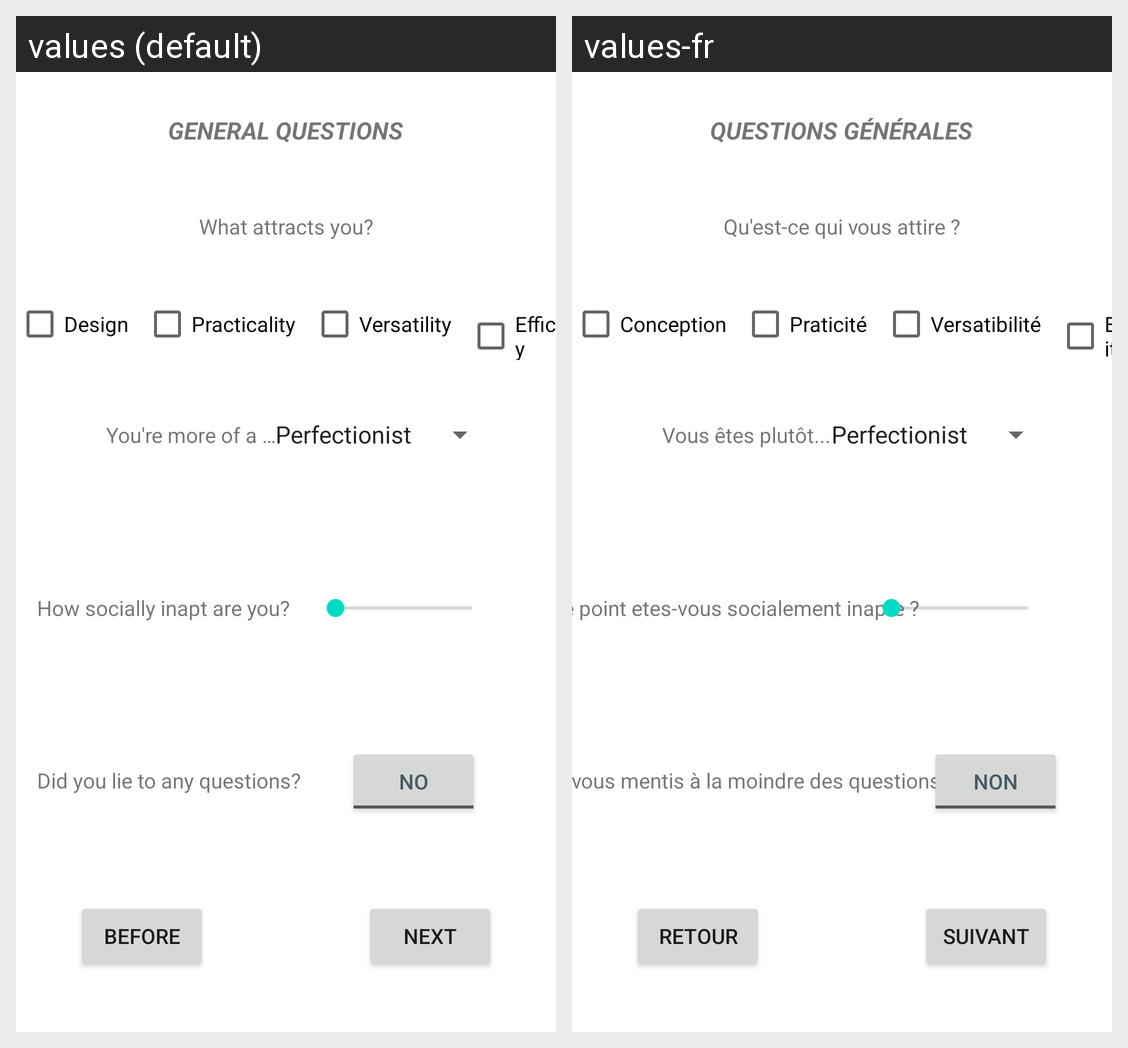

Strings drawn on this Android screen and how each of the app's shown locales translates them:
Android screen res/layout/activity_general_questions_2.xml rendered under 2 locales, left to right: values (default), values-fr. Device: Nexus 5 (rendered at 1080×1920; each locale shown at half size, 540×960, under a caption strip naming it); theme Theme.AndroidForm.
Strings drawn on this screen, with the default value and each locale's value (text and hints the layout hard-codes, and strings that could not be matched under every locale, appear in the picture but are not listed):

activity_name
  values: GENERAL QUESTIONS
  values-fr: QUESTIONS GÉNÉRALES

labelInterests
  values: What attracts you?
  values-fr: Qu'est-ce qui vous attire ?

optionInterests1
  values: Design
  values-fr: Conception

optionInterests2
  values: Practicality
  values-fr: Praticité

optionInterests3
  values: Versatility
  values-fr: Versatibilité

optionInterests4
  values: Efficacy
  values-fr: Efficacité

labelPersonality
  values: You're more of a …
  values-fr: Vous êtes plutôt...

toggleLieDetectorFalse
  values: No
  values-fr: Non

labelLie
  values: Did you lie to any questions?
  values-fr: Avez-vous mentis à la moindre des questions ?

labelSociallyInapt
  values: How socially inapt are you?
  values-fr: A que point etes-vous socialement inapte ?

beforeButton
  values: Before
  values-fr: Retour

nextButton
  values: Next
  values-fr: Suivant
